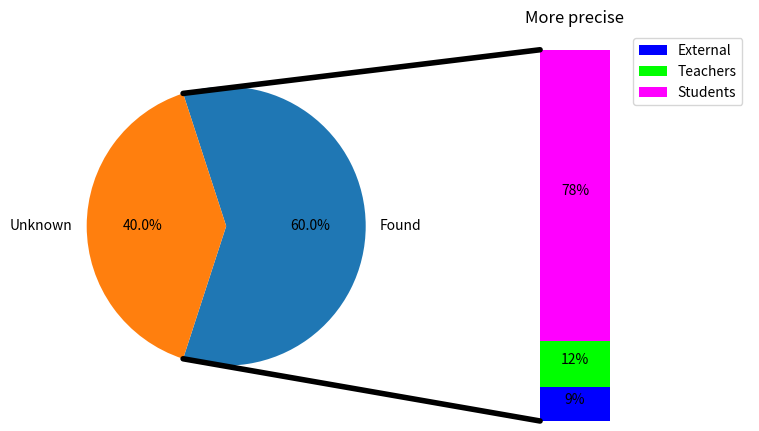

Here is the Python script that generated this plot:
import matplotlib.pyplot as plt
from matplotlib.patches import ConnectionPatch
import numpy as np

# make figure and assign axis objects
fig = plt.figure(figsize=(9, 5.0625))
ax1 = fig.add_subplot(121)
ax2 = fig.add_subplot(122)
fig.subplots_adjust(wspace=0)

# pie chart parameters
ratios = [1200/2000, 8/20]
labels = ['Found', 'Unknown']
explode = [0, 0]
# rotate so that first wedge is split by the x-axis
angle = -180 * ratios[0]
ax1.pie(ratios, autopct='%1.1f%%', startangle=angle,
        labels=labels, explode=explode)

# bar chart parameters

xpos = 0
bottom = 0
ratios = [110/1200, 150/1200, 940/1200]
width = .2
colors = [[0, 0, 1], [0, 1, 0], [1, 0, 1]]

for j in range(len(ratios)):
    height = ratios[j]
    ax2.bar(xpos, height, width, bottom=bottom, color=colors[j])
    ypos = bottom + ax2.patches[j].get_height() / 2
    bottom += height
    ax2.text(xpos, ypos, "%d%%" % (ax2.patches[j].get_height() * 100),
             ha='center')

ax2.set_title('More precise')
ax2.legend(('External', 'Teachers', 'Students'))
ax2.axis('off')
ax2.set_xlim(- 2.5 * width, 2.5 * width)

# use ConnectionPatch to draw lines between the two plots
# get the wedge data
theta1, theta2 = ax1.patches[0].theta1, ax1.patches[0].theta2
center, r = ax1.patches[0].center, ax1.patches[0].r
bar_height = sum([item.get_height() for item in ax2.patches])

# draw top connecting line
x = r * np.cos(np.pi / 180 * theta2) + center[0]
y = np.sin(np.pi / 180 * theta2) + center[1]
con = ConnectionPatch(xyA=(- width / 2, bar_height), xyB=(x, y),
                      coordsA="data", coordsB="data", axesA=ax2, axesB=ax1)
con.set_color([0, 0, 0])
con.set_linewidth(4)
ax2.add_artist(con)

# draw bottom connecting line
x = r * np.cos(np.pi / 180 * theta1) + center[0]
y = np.sin(np.pi / 180 * theta1) + center[1]
con = ConnectionPatch(xyA=(- width / 2, 0), xyB=(x, y), coordsA="data",
                      coordsB="data", axesA=ax2, axesB=ax1)
con.set_color([0, 0, 0])
ax2.add_artist(con)
con.set_linewidth(4)
plt.show()
